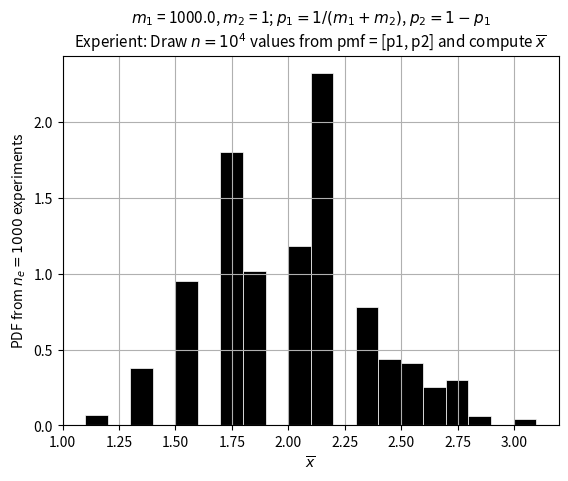

Write Python code to recreate this figure.
from matplotlib import pyplot as plt
import numpy as np

m = 1e3-1
m1 = m + 1
m2 = 1
values = [m1, m2] # Particle masses
p1 = 1/m
p2 = 1 - p1
pmf = [p1, p2]

exp = 4
n = 10**exp
ne = 1000

# Generate sampling distribution of 
x = np.random.choice(values, size=(n, ne), p=pmf)

x_bar = np.mean(x, axis=0) # Sample mean for each experiment

plt.hist(x_bar, bins=20, color='black', edgecolor='w', linewidth=0.5, density=True)
title = f'$m_1$ = {m1}, $m_2$ = {m2}'
title += '; $p_1 = 1/(m_1 + m_2)$, $p_2 = 1 - p_1$'
title += f'\nExperient: Draw $n=10^{exp}$ values from pmf = [p1, p2] and compute $\\overline{{x}}$'
plt.title(title, fontsize=11)
plt.grid()
plt.xlabel('$\\overline{x}$')
plt.ylabel(f'PDF from $n_e={ne}$ experiments')
plt.savefig(f'clt.{exp}.png', dpi=300, bbox_inches='tight')
